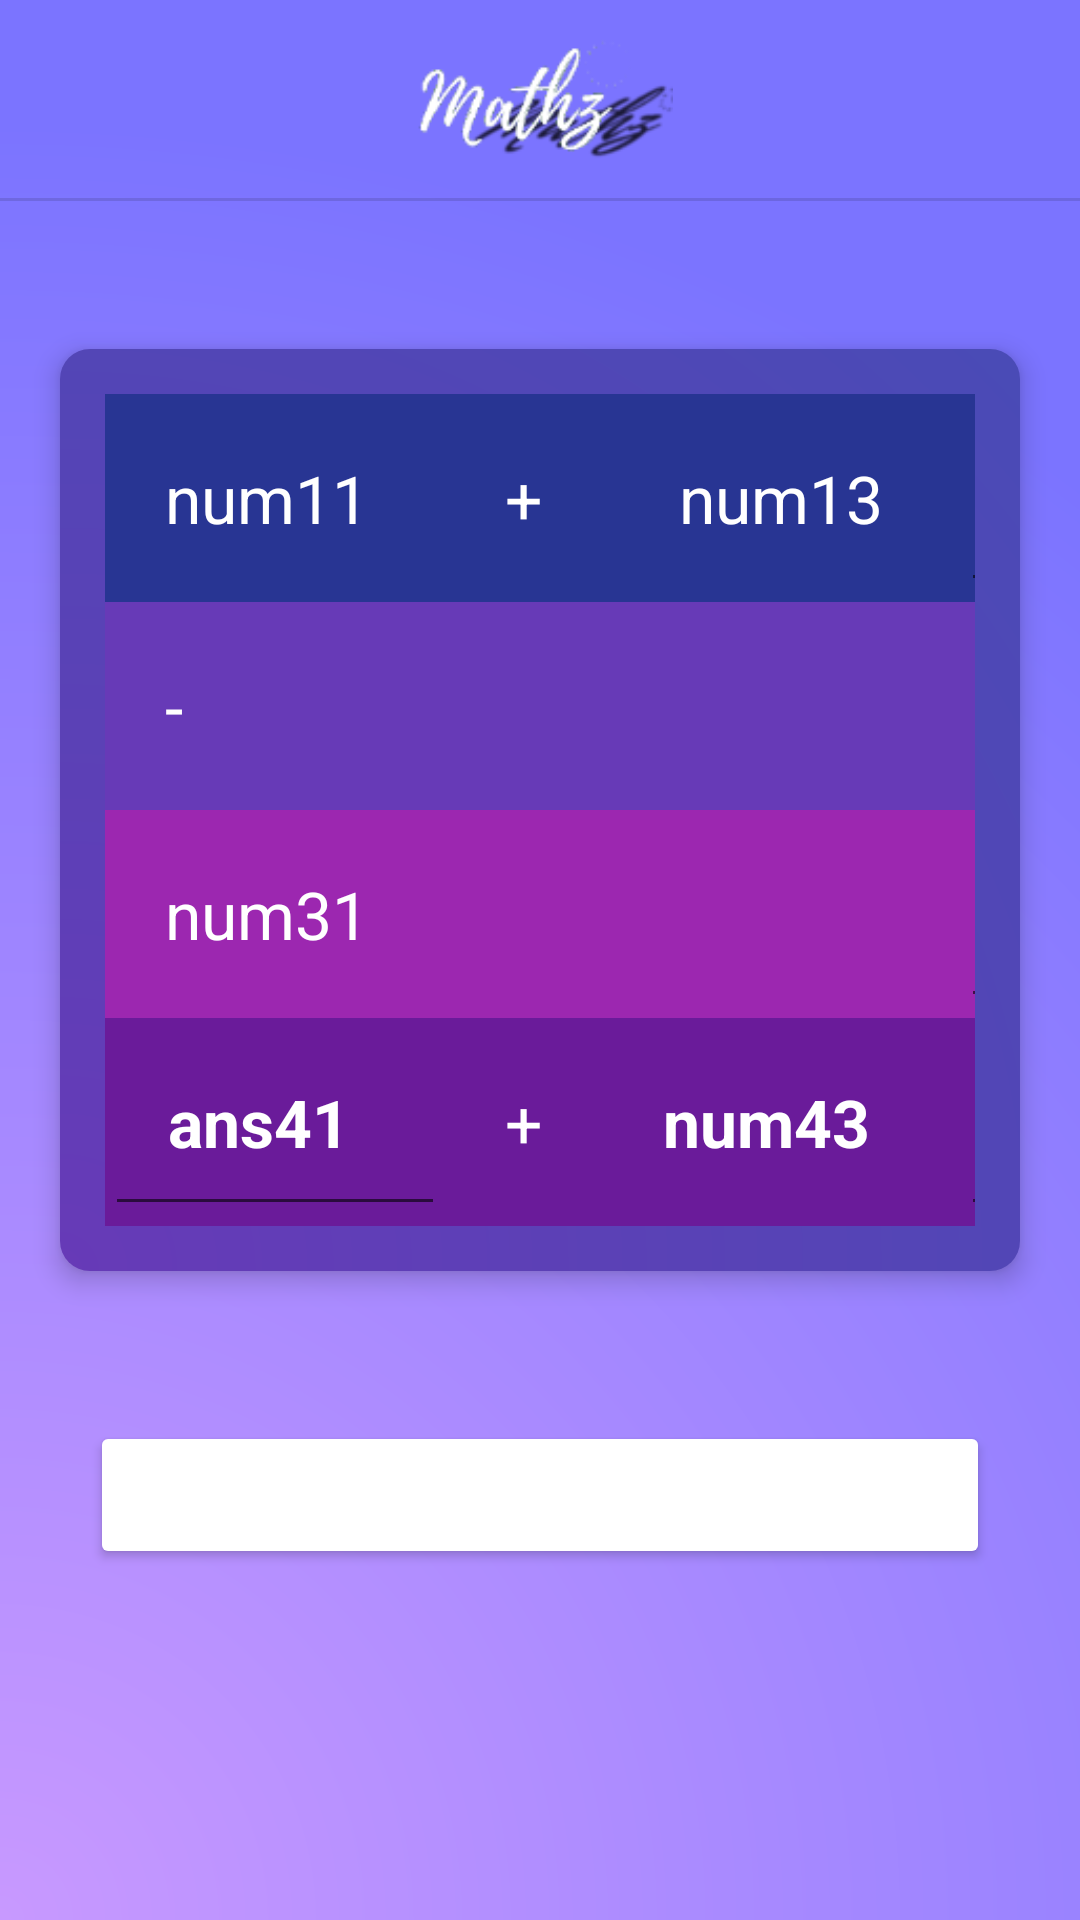

Reconstruct the res/layout file that produces this screen, plus the resources it refers to.
<!-- AndroidManifest.xml: application theme AppTheme -->
<!-- res/layout/activity_grid_sum.xml -->
<?xml version="1.0" encoding="utf-8"?>
<LinearLayout xmlns:android="http://schemas.android.com/apk/res/android"


    android:layout_width="match_parent"
    android:layout_height="match_parent"
    android:id="@+id/rootlayout"
    android:background="@drawable/purplegradient"
    android:orientation="vertical">

    <ImageView
        android:id="@+id/imageView"
        android:layout_width="wrap_content"
        android:layout_height="wrap_content"
        android:scaleY="0.7"
        android:scaleX="0.7"
        android:layout_gravity="center"
        android:src="@drawable/mathz" />

    <View
        android:id="@+id/divider4"
        android:layout_width="match_parent"
        android:layout_height="1dp"
        android:background="?android:attr/listDivider" />
    <TextView
        android:id="@+id/message"
        android:layout_width="wrap_content"
        android:layout_height="wrap_content"
        android:layout_gravity="center"
        android:text=" "
        android:textAppearance="?android:attr/textAppearanceLarge"
        android:textColor="@color/white"
        android:textStyle="italic|bold"
        android:visibility="invisible" />
    <TableLayout
        android:id="@+id/tablelayout"
        android:layout_width="wrap_content"
        android:layout_height="wrap_content"
        android:layout_gravity="center_horizontal"
        android:layout_margin="20dp"
        android:background="@drawable/darkgradient"

        android:elevation="5dp"
        android:padding="15dp">

        <TableRow
            android:layout_width="match_parent"
            android:layout_height="wrap_content"
            android:background="#283593">

            <TextView
                android:id="@+id/num11"
                android:layout_width="wrap_content"
                android:layout_height="wrap_content"
                android:elevation="3dp"
                android:minWidth="30dp"
                android:padding="20dp"
                android:text="num11"
                android:textColor="@color/white"
                android:textAppearance="@style/TextAppearance.AppCompat.Caption"
                android:textSize="22sp" />

            <TextView
                android:id="@+id/op1"
                android:layout_width="wrap_content"
                android:layout_height="match_parent"
                android:elevation="3dp"
                android:padding="20dp"
                android:text="+"
                android:textColor="@color/white"
                android:textSize="22sp" />

            <TextView
                android:id="@+id/num13"
                android:layout_width="wrap_content"
                android:layout_height="match_parent"
                android:elevation="3dp"
                android:gravity="center"
                android:minWidth="30dp"
                android:padding="20dp"
                android:text="num13"
                android:textColor="@color/white"
                android:textSize="22sp" />

            <EditText
                android:id="@+id/ans14"
                android:layout_width="wrap_content"
                android:layout_height="match_parent"

                android:focusable="true"
                android:gravity="center"
                android:imeOptions="actionDone"
                android:inputType="numberSigned"
                android:textColor="@color/white"
                android:minWidth="30dp"
                android:padding="20dp"
                android:text="ans14"
                android:textSize="22sp" />
        </TableRow>

        <TableRow
            android:layout_width="match_parent"
            android:layout_height="wrap_content"
            android:background="#673AB7">

            <TextView
                android:id="@+id/op2"
                android:layout_width="wrap_content"
                android:layout_height="wrap_content"
                android:textColor="@color/white"

                android:padding="20dp"
                android:text="-"
                android:textSize="22sp" />

            <TextView
                android:id="@+id/textView8"
                android:layout_width="wrap_content"
                android:layout_height="match_parent"
                android:layout_span="2"
                android:textColor="@color/white"
                android:gravity="center"

                android:padding="20dp"
                android:text="    "
                android:textSize="22sp" />

            

            <TextView
                android:id="@+id/op3"
                android:layout_width="wrap_content"
                android:layout_height="match_parent"

                android:gravity="center"

                android:textColor="@color/white"
                android:padding="20dp"
                android:text="-"
                android:textSize="22sp" />
        </TableRow>

        <TableRow
            android:layout_width="match_parent"
            android:layout_height="wrap_content"
            android:background="#9C27B0">

            <TextView
                android:id="@+id/num31"
                android:layout_width="wrap_content"
                android:layout_height="wrap_content"
                android:textColor="@color/white"
                android:gravity="center"
                android:minWidth="30dp"

                android:padding="20dp"
                android:text="num31 "
                android:textSize="22sp" />

            <TextView
                android:id="@+id/textView12"
                android:layout_width="wrap_content"
                android:layout_height="match_parent"
                android:layout_span="2"

                android:gravity="center"

                android:padding="20dp" android:textColor="@color/white"
                android:text="  "
                android:textSize="22sp" />

            

            <EditText
                android:id="@+id/num34"
                android:layout_width="wrap_content"
                android:layout_height="match_parent"

                android:gravity="center"
                android:imeOptions="actionDone"
                android:inputType="numberSigned"
                android:minWidth="30dp"
                android:textColor="@color/white"
                android:padding="20dp"
                android:text="num34  "
                android:textSize="22sp"
                android:textStyle="bold" />
        </TableRow>

        <TableRow
            android:layout_width="match_parent"
            android:layout_height="wrap_content"
            android:background="#6A1B9A">

            <EditText
                android:id="@+id/ans41"
                android:layout_width="wrap_content"
                android:layout_height="wrap_content"
                android:textColor="@color/white"
                android:focusable="true"
                android:gravity="center"
                android:imeOptions="actionDone"
                android:inputType="numberSigned"
                android:minWidth="30dp"

                android:padding="20dp"
                android:text="ans41  "
                android:textSize="22sp"
                android:textStyle="bold" />

            <TextView
                android:id="@+id/op4"
                android:layout_width="wrap_content"
                android:layout_height="match_parent"
                android:textColor="@color/white"

                android:gravity="center"
                android:padding="20dp"

                android:paddingLeft="7dp"

                android:paddingRight="7dp"
                android:text="+"
                android:textSize="22sp" />

            <TextView
                android:id="@+id/num43"
                android:layout_width="wrap_content"
                android:layout_height="match_parent"

                android:textColor="@color/white"
                android:gravity="center"
                android:imeOptions="actionDone"
                android:inputType="number"
                android:minWidth="30dp"

                android:padding="20dp"
                android:text="num43  "
                android:textSize="22sp"
                android:textStyle="bold" />

            <EditText
                android:id="@+id/ans44"
                android:layout_width="wrap_content"
                android:layout_height="match_parent"
                android:textColor="@color/white"
                android:gravity="center"
                android:imeOptions="actionDone"
                android:inputType="numberSigned"
                android:minWidth="30dp"

                android:padding="20dp"
                android:text="ans44  "
                android:textSize="22sp" />
        </TableRow>
    </TableLayout>


    <Button
        android:id="@+id/nextbutton"
        android:layout_width="match_parent"
        android:layout_height="wrap_content"
        style="@style/Widget.AppCompat.Button.Colored"
        android:textColor="@color/white"
        android:layout_margin="30dp"
        android:textAppearance="?android:textAppearanceLarge"
        android:textAllCaps="true"
        android:elevation="5dp"

        android:text="SUBMIT" />



</LinearLayout>
<!-- resources referenced by this layout -->
<resources>
  <color name="white">#fff</color>
  <!-- drawable darkgradient (drawable) -->
  <?xml version="1.0" encoding="utf-8"?>
  <shape xmlns:android="http://schemas.android.com/apk/res/android">
  
      <gradient android:angle="-135"
          android:type="radial"
          android:gradientRadius="600dp"
          android:centerX="0"
          android:centerY="1"
          android:startColor="#673AB7"
  
          android:endColor="#3F51B5"/>
      <corners android:radius="10dp"/>
  
  </shape>
  <!-- drawable mathz: png bitmap (drawable-mdpi, 8956 bytes) -->
  <!-- drawable purplegradient (drawable) -->
  <?xml version="1.0" encoding="utf-8"?>
  <shape xmlns:android="http://schemas.android.com/apk/res/android">
  
      <gradient android:angle="-135"
          android:type="radial"
          android:gradientRadius="600dp"
          android:centerX="0"
          android:centerY="1"
          android:startColor="#c899ff"
  
          android:endColor="#7b74ff"/>
  
  </shape>
  <style name="AppTheme" parent="Theme.AppCompat.Light.NoActionBar">
          
          <item name="colorPrimary">#BB06CC</item>
          <item name="colorPrimaryDark">@color/colorPrimaryDark</item>
          <item name="colorAccent">@color/colorAccent</item>
  
  
      </style>
  <color name="colorPrimaryDark">#303F9F</color>
  <color name="colorAccent">#FFFFFF</color>
</resources>
